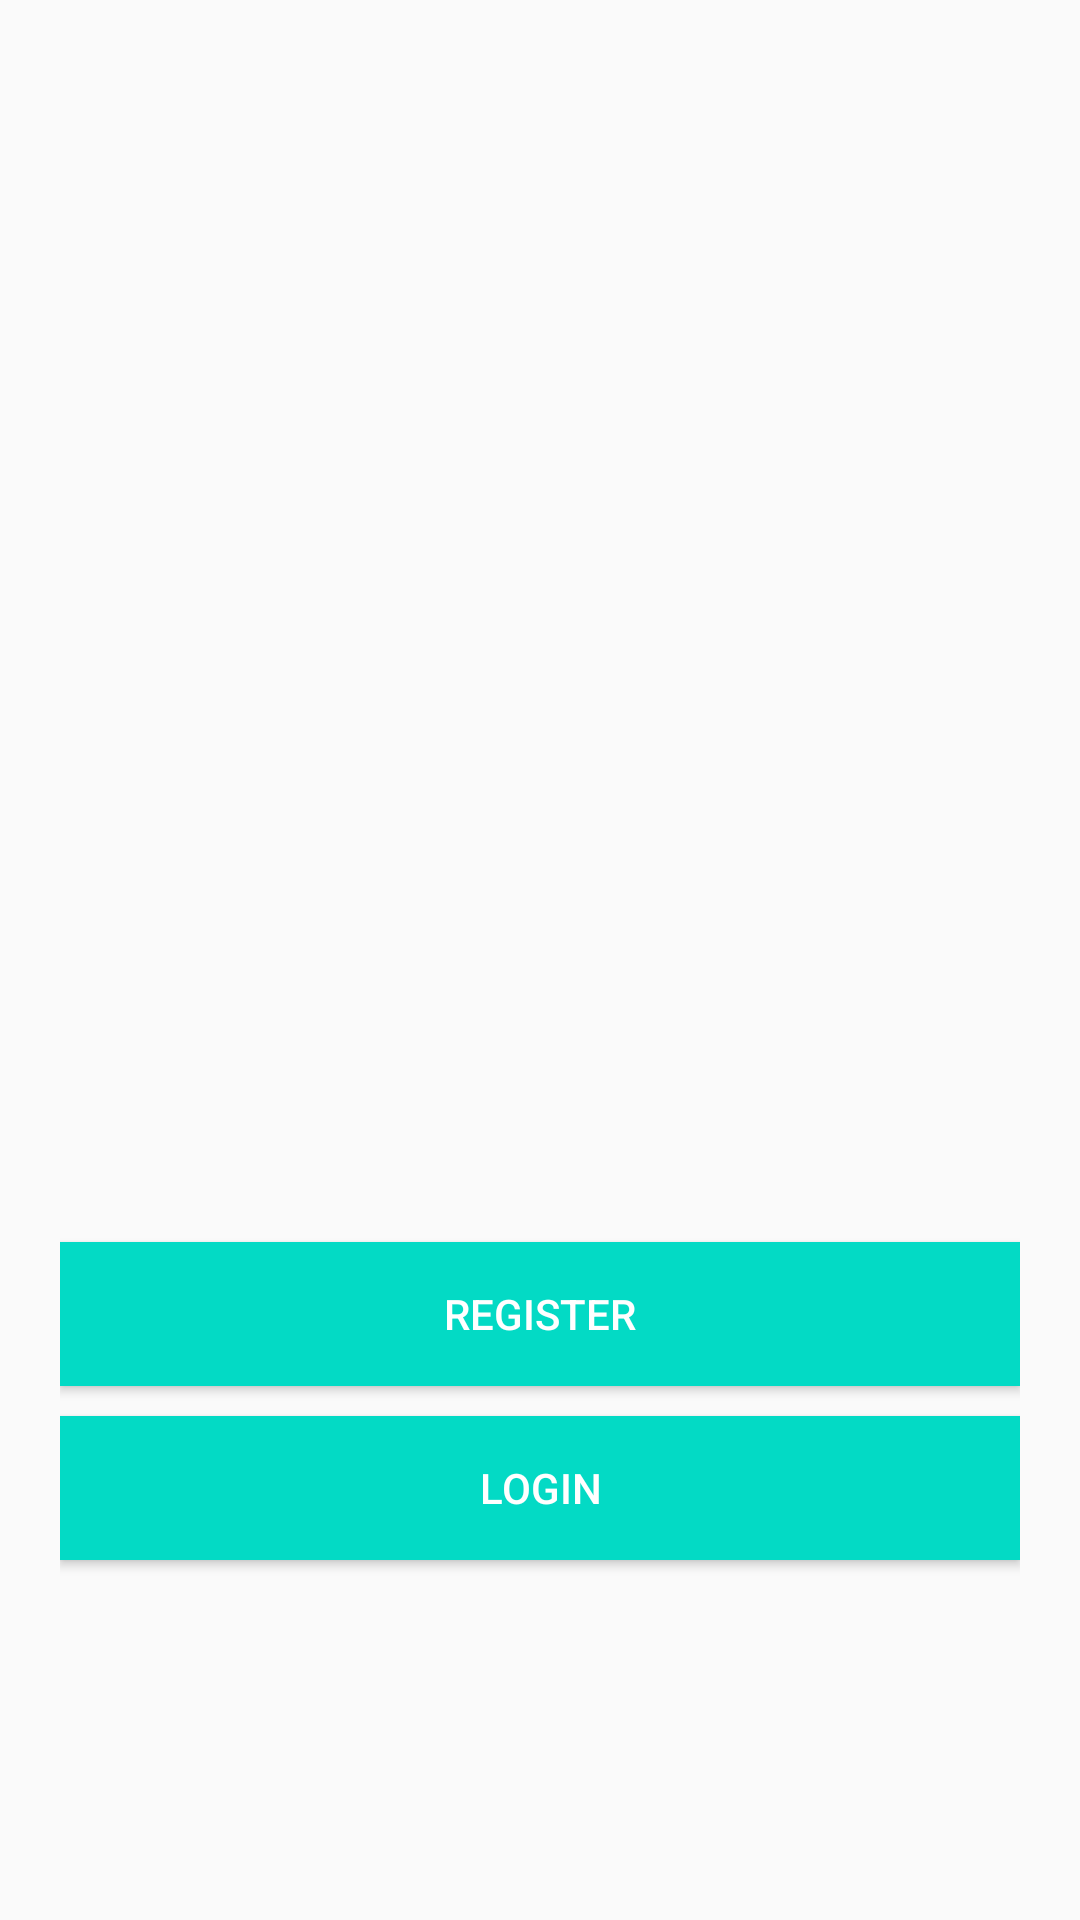

Android layout source for this screen:
<!-- AndroidManifest.xml: application theme Theme.AppCompat.Light.NoActionBar -->
<!-- res/layout/activity_main.xml -->
<?xml version="1.0" encoding="utf-8"?>
<RelativeLayout xmlns:android="http://schemas.android.com/apk/res/android"
    xmlns:app="http://schemas.android.com/apk/res-auto"
    xmlns:tools="http://schemas.android.com/tools"
    android:layout_width="match_parent"
    android:layout_height="match_parent"
    android:padding="20dp"
    tools:context=".MainActivity">

    

    
    <Button
        android:id="@+id/register_btn"
        android:text="Register"
        style="@style/Base.Widget.AppCompat.Button.Colored"
        android:background="@color/colorAccent"
        android:layout_width="match_parent"
        android:layout_height="wrap_content"
        android:layout_marginBottom="10dp"
        android:layout_above="@id/login_btn"/>

    <Button
        android:id="@+id/login_btn"
        android:text="Login"
        android:layout_alignParentBottom="true"
        android:layout_marginBottom="100dp"
        style="@style/Base.Widget.AppCompat.Button.Colored"
        android:background="@color/colorAccent"
        android:layout_width="match_parent"
        android:layout_height="wrap_content" />


</RelativeLayout>
<!-- resources referenced by this layout -->
<resources>

  <!-- not gathered from this repository: default colours our renderer supplied (Android Studio template values) -->
  <color name="colorAccent">#FF03DAC5</color>
</resources>
